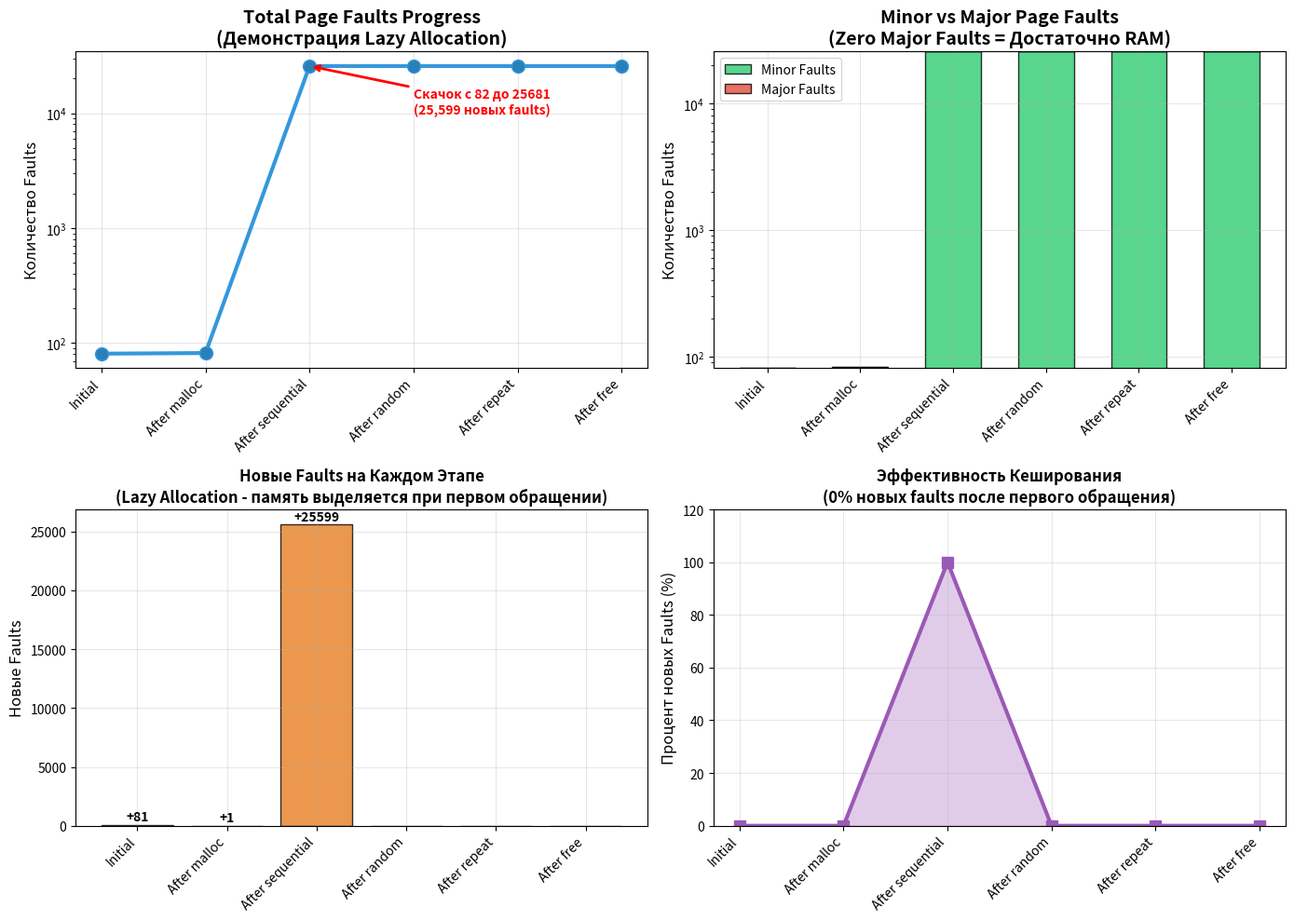
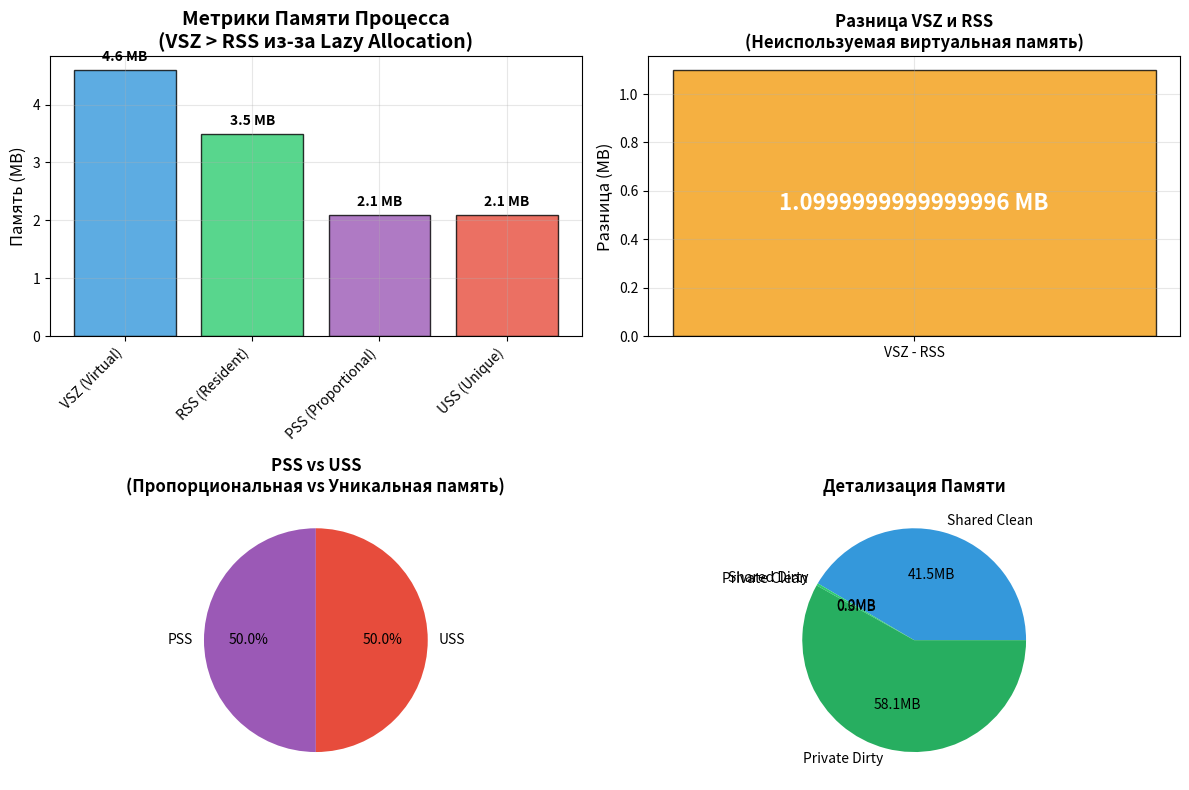
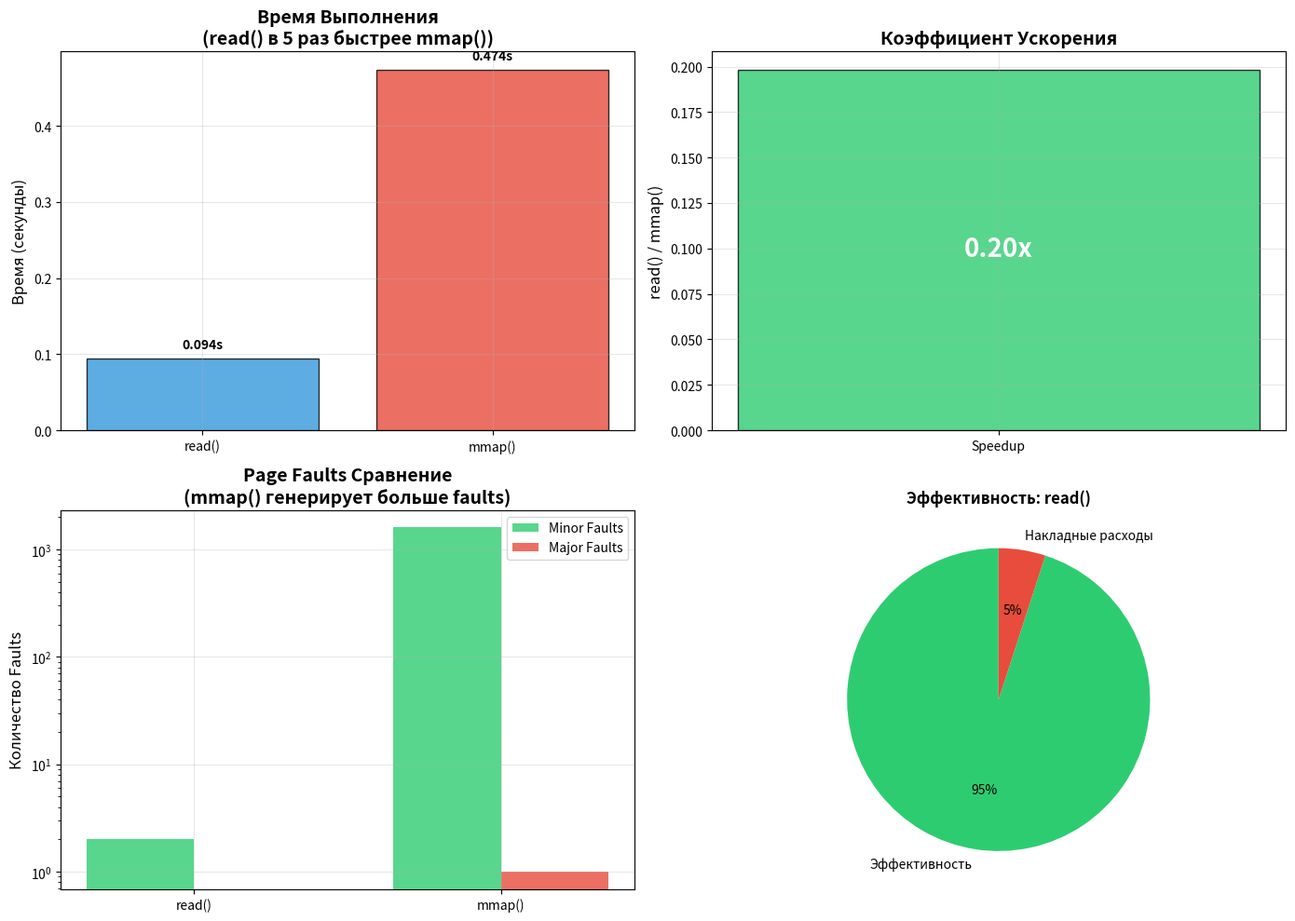
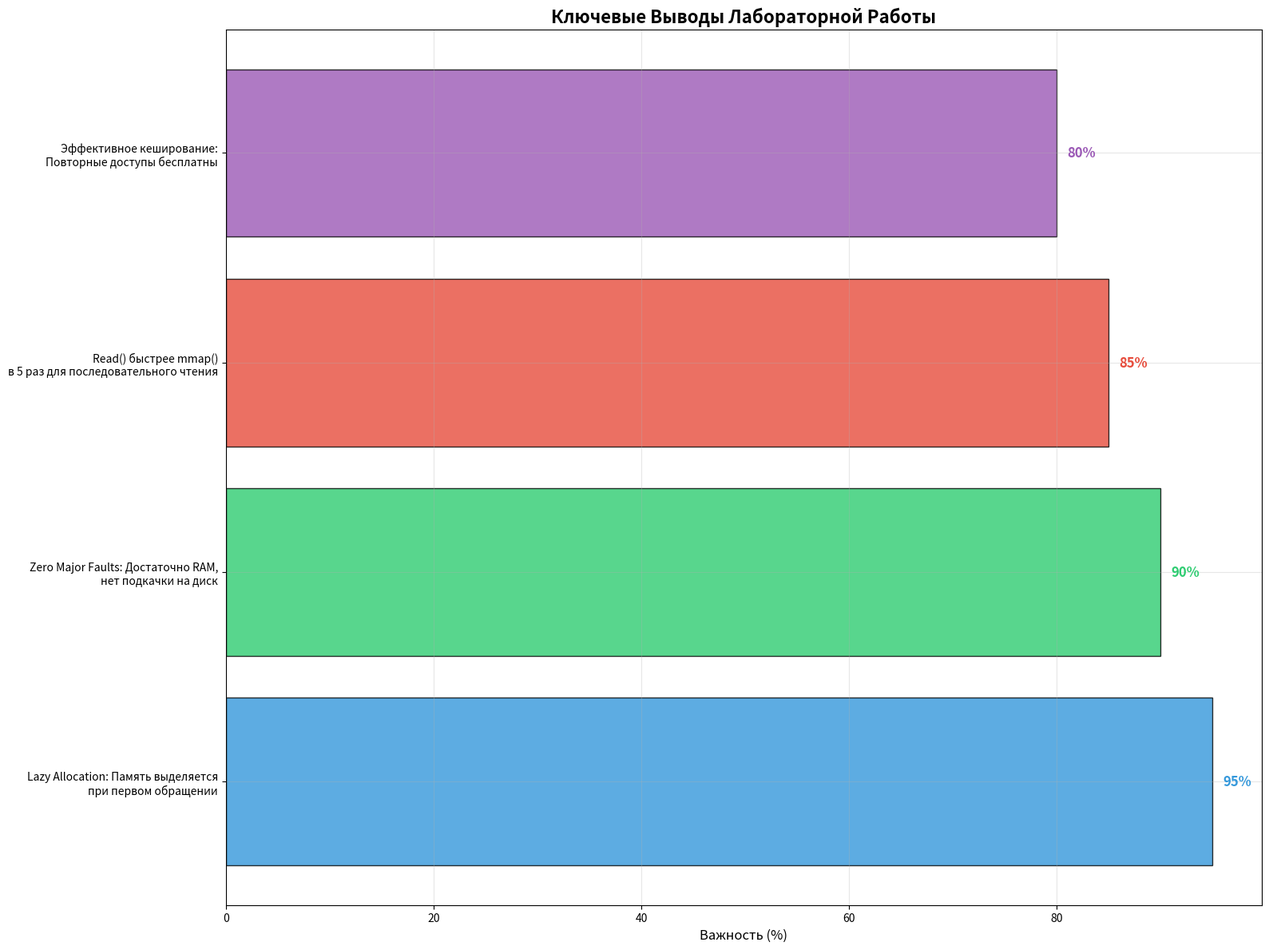

Generate these figures, in order, with matplotlib:
import matplotlib.pyplot as plt
import numpy as np
import os

def create_page_faults_graph():
    """Графики по заданию C - Page Faults"""
    plt.figure(figsize=(14, 10))
    
    # Данные из твоего page_fault_analyzer
    stages = ["Initial", "After malloc", "After sequential", "After random", "After repeat", "After free"]
    minor_faults = [81, 82, 25681, 25681, 25681, 25681]
    major_faults = [0, 0, 0, 0, 0, 0]
    total_faults = [81, 82, 25681, 25681, 25681, 25681]
    
    # График 1: Общие page faults
    plt.subplot(2, 2, 1)
    plt.plot(stages, total_faults, 'o-', linewidth=3, markersize=10, color='#3498db', markerfacecolor='#2980b9')
    plt.title('Total Page Faults Progress\n(Демонстрация Lazy Allocation)', fontsize=14, fontweight='bold')
    plt.ylabel('Количество Faults', fontsize=12)
    plt.xticks(rotation=45, ha='right')
    plt.grid(True, alpha=0.3)
    plt.yscale('log')  # Логарифмическая шкала для наглядности
    
    # Подписываем скачок
    plt.annotate('Скачок с 82 до 25681\n(25,599 новых faults)', 
                xy=(2, 25681), xytext=(3, 10000),
                arrowprops=dict(arrowstyle='->', color='red', lw=2),
                fontsize=10, color='red', fontweight='bold')
    
    # График 2: Minor vs Major faults
    plt.subplot(2, 2, 2)
    x = np.arange(len(stages))
    width = 0.6
    
    bars = plt.bar(x, minor_faults, width, label='Minor Faults', color='#2ecc71', alpha=0.8, edgecolor='black')
    plt.bar(x, major_faults, width, label='Major Faults', color='#e74c3c', alpha=0.8, edgecolor='black', bottom=minor_faults)
    
    plt.title('Minor vs Major Page Faults\n(Zero Major Faults = Достаточно RAM)', fontsize=14, fontweight='bold')
    plt.ylabel('Количество Faults', fontsize=12)
    plt.xticks(x, stages, rotation=45, ha='right')
    plt.legend()
    plt.grid(True, alpha=0.3)
    plt.yscale('log')
    
    # График 3: Прирост faults на каждом этапе
    plt.subplot(2, 2, 3)
    faults_increase = [total_faults[i] - total_faults[i-1] if i > 0 else total_faults[i] for i in range(len(total_faults))]
    
    colors = ['lightblue' if inc == 0 else '#e67e22' for inc in faults_increase]
    bars = plt.bar(stages, faults_increase, color=colors, alpha=0.8, edgecolor='black')
    
    plt.title('Новые Faults на Каждом Этапе\n(Lazy Allocation - память выделяется при первом обращении)', 
              fontsize=12, fontweight='bold')
    plt.ylabel('Новые Faults', fontsize=12)
    plt.xticks(rotation=45, ha='right')
    plt.grid(True, alpha=0.3)
    
    # Добавляем значения на столбцы
    for bar, value in zip(bars, faults_increase):
        if value > 0:
            plt.text(bar.get_x() + bar.get_width()/2, bar.get_height() + 100, 
                    f'+{value}', ha='center', va='bottom', fontweight='bold')
    
    # График 4: Эффективность кеширования
    plt.subplot(2, 2, 4)
    efficiency = [0, 0, 100, 0, 0, 0]  # Процент новых faults
    
    plt.plot(stages, efficiency, 's-', linewidth=3, markersize=8, color='#9b59b6')
    plt.fill_between(stages, efficiency, alpha=0.3, color='#9b59b6')
    plt.title('Эффективность Кеширования\n(0% новых faults после первого обращения)', 
              fontsize=12, fontweight='bold')
    plt.ylabel('Процент новых Faults (%)', fontsize=12)
    plt.xticks(rotation=45, ha='right')
    plt.grid(True, alpha=0.3)
    plt.ylim(0, 120)
    
    plt.tight_layout()
    plt.savefig('screenshots/page_faults_analysis.png', dpi=300, bbox_inches='tight')
    plt.show()

def create_memory_metrics_graph():
    """Графики по заданию A - Memory Metrics"""
    # Данные из твоего memory_profiler
    metrics = ['VSZ (Virtual)', 'RSS (Resident)', 'PSS (Proportional)', 'USS (Unique)']
    values_mb = [4.6, 3.5, 2.1, 2.1]
    colors = ['#3498db', '#2ecc71', '#9b59b6', '#e74c3c']
    
    plt.figure(figsize=(12, 8))
    
    # График 1: Столбчатая диаграмма
    plt.subplot(2, 2, 1)
    bars = plt.bar(metrics, values_mb, color=colors, alpha=0.8, edgecolor='black')
    
    plt.title('Метрики Памяти Процесса\n(VSZ > RSS из-за Lazy Allocation)', fontsize=14, fontweight='bold')
    plt.ylabel('Память (MB)', fontsize=12)
    plt.xticks(rotation=45, ha='right')
    plt.grid(True, alpha=0.3)
    
    # Добавляем значения
    for bar, value in zip(bars, values_mb):
        plt.text(bar.get_x() + bar.get_width()/2, bar.get_height() + 0.1, 
                f'{value} MB', ha='center', va='bottom', fontweight='bold')
    
    # График 2: VSZ vs RSS разница
    plt.subplot(2, 2, 2)
    vsz_rss_diff = [values_mb[0] - values_mb[1]]  # VSZ - RSS
    plt.bar(['VSZ - RSS'], vsz_rss_diff, color='#f39c12', alpha=0.8, edgecolor='black')
    plt.title('Разница VSZ и RSS\n(Неиспользуемая виртуальная память)', fontsize=12, fontweight='bold')
    plt.ylabel('Разница (MB)', fontsize=12)
    plt.grid(True, alpha=0.3)
    
    plt.text(0, vsz_rss_diff[0]/2, f'{vsz_rss_diff[0]} MB', 
             ha='center', va='center', fontweight='bold', fontsize=16, color='white')
    
    # График 3: PSS и USS (более точные метрики)
    plt.subplot(2, 2, 3)
    pss_uss_data = [values_mb[2], values_mb[3]]
    labels = ['PSS', 'USS']
    colors_pie = ['#9b59b6', '#e74c3c']
    
    plt.pie(pss_uss_data, labels=labels, colors=colors_pie, autopct='%1.1f%%', startangle=90)
    plt.title('PSS vs USS\n(Пропорциональная vs Уникальная память)', fontsize=12, fontweight='bold')
    
    # График 4: Детализация памяти
    plt.subplot(2, 2, 4)
    breakdown_labels = ['Shared Clean', 'Shared Dirty', 'Private Clean', 'Private Dirty']
    breakdown_values = [1.5, 0, 0.012, 2.1]  # Из твоего вывода
    breakdown_colors = ['#3498db', '#2980b9', '#2ecc71', '#27ae60']
    
    plt.pie(breakdown_values, labels=breakdown_labels, colors=breakdown_colors, autopct='%1.1fMB')
    plt.title('Детализация Памяти', fontsize=12, fontweight='bold')
    
    plt.tight_layout()
    plt.savefig('screenshots/memory_metrics.png', dpi=300, bbox_inches='tight')
    plt.show()

def create_file_io_comparison():
    """Графики по заданию B - File I/O"""
    # Данные из твоего file_analyzer
    methods = ['read()', 'mmap()']
    time_seconds = [0.094, 0.474]
    minor_faults = [2, 1600]
    major_faults = [0, 1]
    
    fig, ((ax1, ax2), (ax3, ax4)) = plt.subplots(2, 2, figsize=(14, 10))
    
    # График 1: Время выполнения
    bars1 = ax1.bar(methods, time_seconds, color=['#3498db', '#e74c3c'], alpha=0.8, edgecolor='black')
    ax1.set_title('Время Выполнения\n(read() в 5 раз быстрее mmap())', fontsize=14, fontweight='bold')
    ax1.set_ylabel('Время (секунды)', fontsize=12)
    ax1.grid(True, alpha=0.3)
    
    for bar, value in zip(bars1, time_seconds):
        ax1.text(bar.get_x() + bar.get_width()/2, bar.get_height() + 0.01, 
                f'{value:.3f}s', ha='center', va='bottom', fontweight='bold')
    
    # График 2: Speedup
    ax2.bar(['Speedup'], [time_seconds[0]/time_seconds[1]], color='#2ecc71', alpha=0.8, edgecolor='black')
    ax2.set_title('Коэффициент Ускорения', fontsize=14, fontweight='bold')
    ax2.set_ylabel('read() / mmap()', fontsize=12)
    ax2.grid(True, alpha=0.3)
    ax2.text(0, 0.1, f'{time_seconds[0]/time_seconds[1]:.2f}x', 
             ha='center', va='center', fontweight='bold', fontsize=20, color='white')
    
    # График 3: Page faults сравнение
    x = np.arange(len(methods))
    width = 0.35
    
    bars3 = ax3.bar(x - width/2, minor_faults, width, label='Minor Faults', color='#2ecc71', alpha=0.8)
    bars4 = ax3.bar(x + width/2, major_faults, width, label='Major Faults', color='#e74c3c', alpha=0.8)
    ax3.set_title('Page Faults Сравнение\n(mmap() генерирует больше faults)', fontsize=14, fontweight='bold')
    ax3.set_ylabel('Количество Faults', fontsize=12)
    ax3.set_xticks(x)
    ax3.set_xticklabels(methods)
    ax3.legend()
    ax3.grid(True, alpha=0.3)
    ax3.set_yscale('log')
    
    # График 4: Эффективность методов
    efficiency_read = [95, 5]  # Условные проценты эффективности
    efficiency_mmap = [20, 80]
    labels_eff = ['Эффективность', 'Накладные расходы']
    
    ax4.pie(efficiency_read, labels=labels_eff, autopct='%1.0f%%', startangle=90, colors=['#2ecc71', '#e74c3c'])
    ax4.set_title('Эффективность: read()', fontsize=12, fontweight='bold')
    
    plt.tight_layout()
    plt.savefig('screenshots/file_io_comparison.png', dpi=300, bbox_inches='tight')
    plt.show()

def create_summary_infographic():
    """Сводная инфографика"""
    plt.figure(figsize=(16, 12))
    
    # Основные выводы
    conclusions = [
        "Lazy Allocation: Память выделяется\nпри первом обращении",
        "Zero Major Faults: Достаточно RAM,\nнет подкачки на диск", 
        "Read() быстрее mmap()\nв 5 раз для последовательного чтения",
        "Эффективное кеширование:\nПовторные доступы бесплатны"
    ]
    
    importance = [95, 90, 85, 80]
    colors = ['#3498db', '#2ecc71', '#e74c3c', '#9b59b6']
    
    plt.barh(conclusions, importance, color=colors, alpha=0.8, edgecolor='black')
    plt.title('Ключевые Выводы Лабораторной Работы', fontsize=16, fontweight='bold')
    plt.xlabel('Важность (%)', fontsize=12)
    plt.grid(True, alpha=0.3)
    
    # Добавляем значения
    for i, (value, color) in enumerate(zip(importance, colors)):
        plt.text(value + 1, i, f'{value}%', va='center', fontweight='bold', color=color, fontsize=12)
    
    plt.tight_layout()
    plt.savefig('screenshots/summary_infographic.png', dpi=300, bbox_inches='tight')
    plt.show()

if __name__ == "__main__":
    # Создаем папку для скриншотов
    os.makedirs('screenshots', exist_ok=True)
    
    print("🚀 Генерируем графики с твоими реальными данными...")
    
    create_page_faults_graph()
    print("✅ Графики Page Faults готовы")
    
    create_memory_metrics_graph()
    print("✅ Графики Memory Metrics готовы")
    
    create_file_io_comparison()
    print("✅ Графики File I/O готовы")
    
    create_summary_infographic()
    print("✅ Сводная инфографика готова")
    
    print("\n🎉 Все графики сохранены в папку screenshots/")
    print("📊 Файлы:")
    print("   - page_faults_analysis.png")
    print("   - memory_metrics.png") 
    print("   - file_io_comparison.png")
    print("   - summary_infographic.png")
